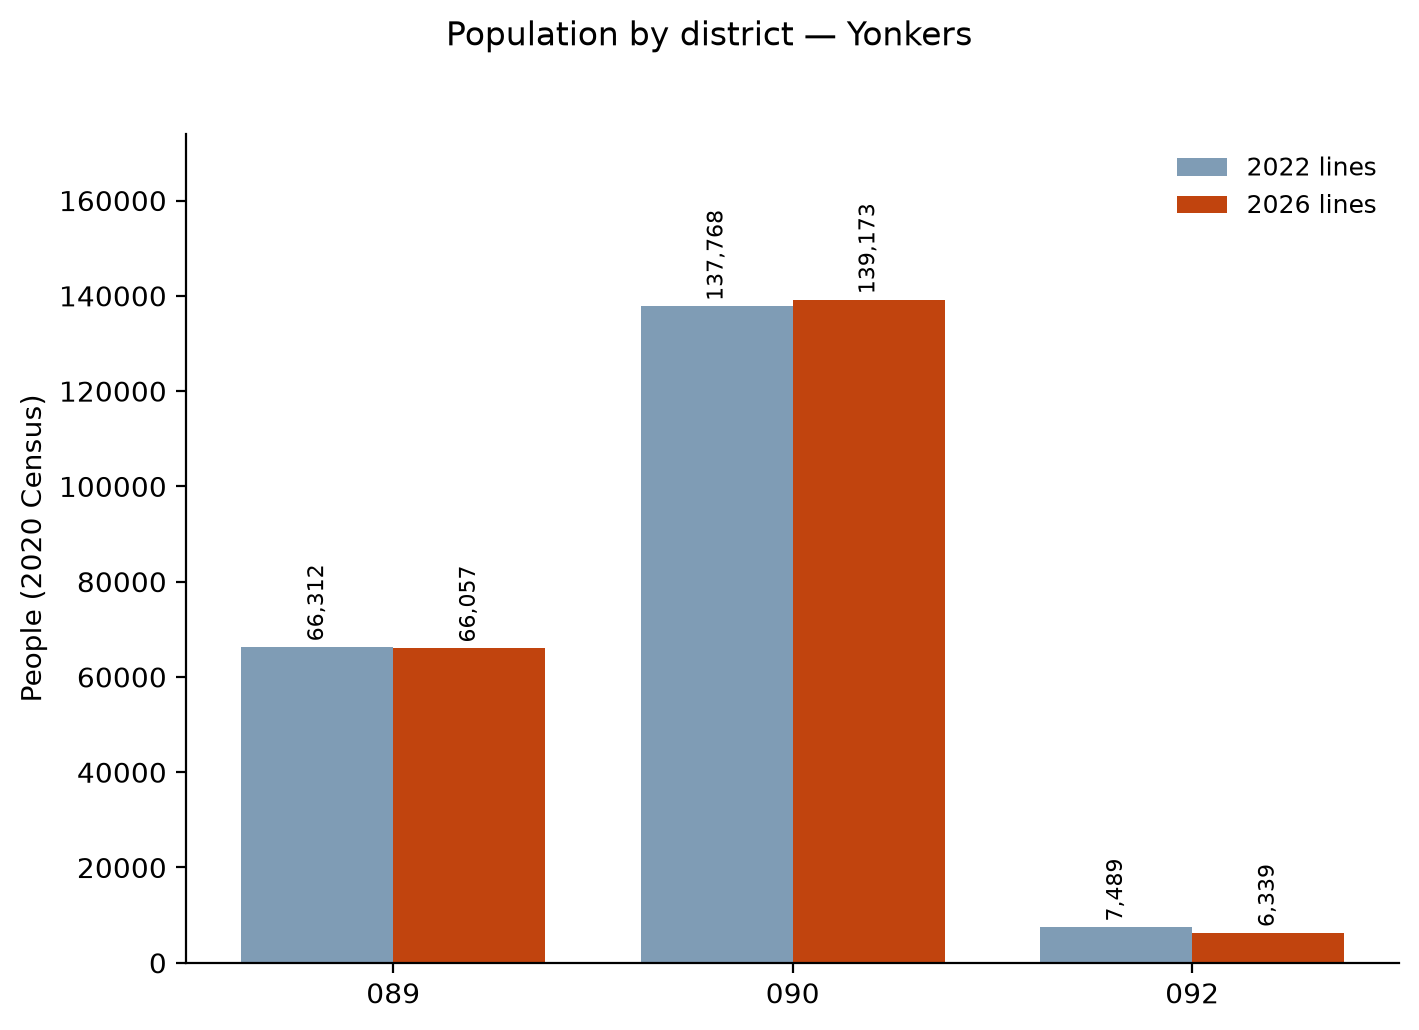

The table this chart was drawn from, first rows:
district, Population (2022 lines), Population (2026 lines)
089, 66312, 66057
090, 137768, 139173
092, 7489, 6339
